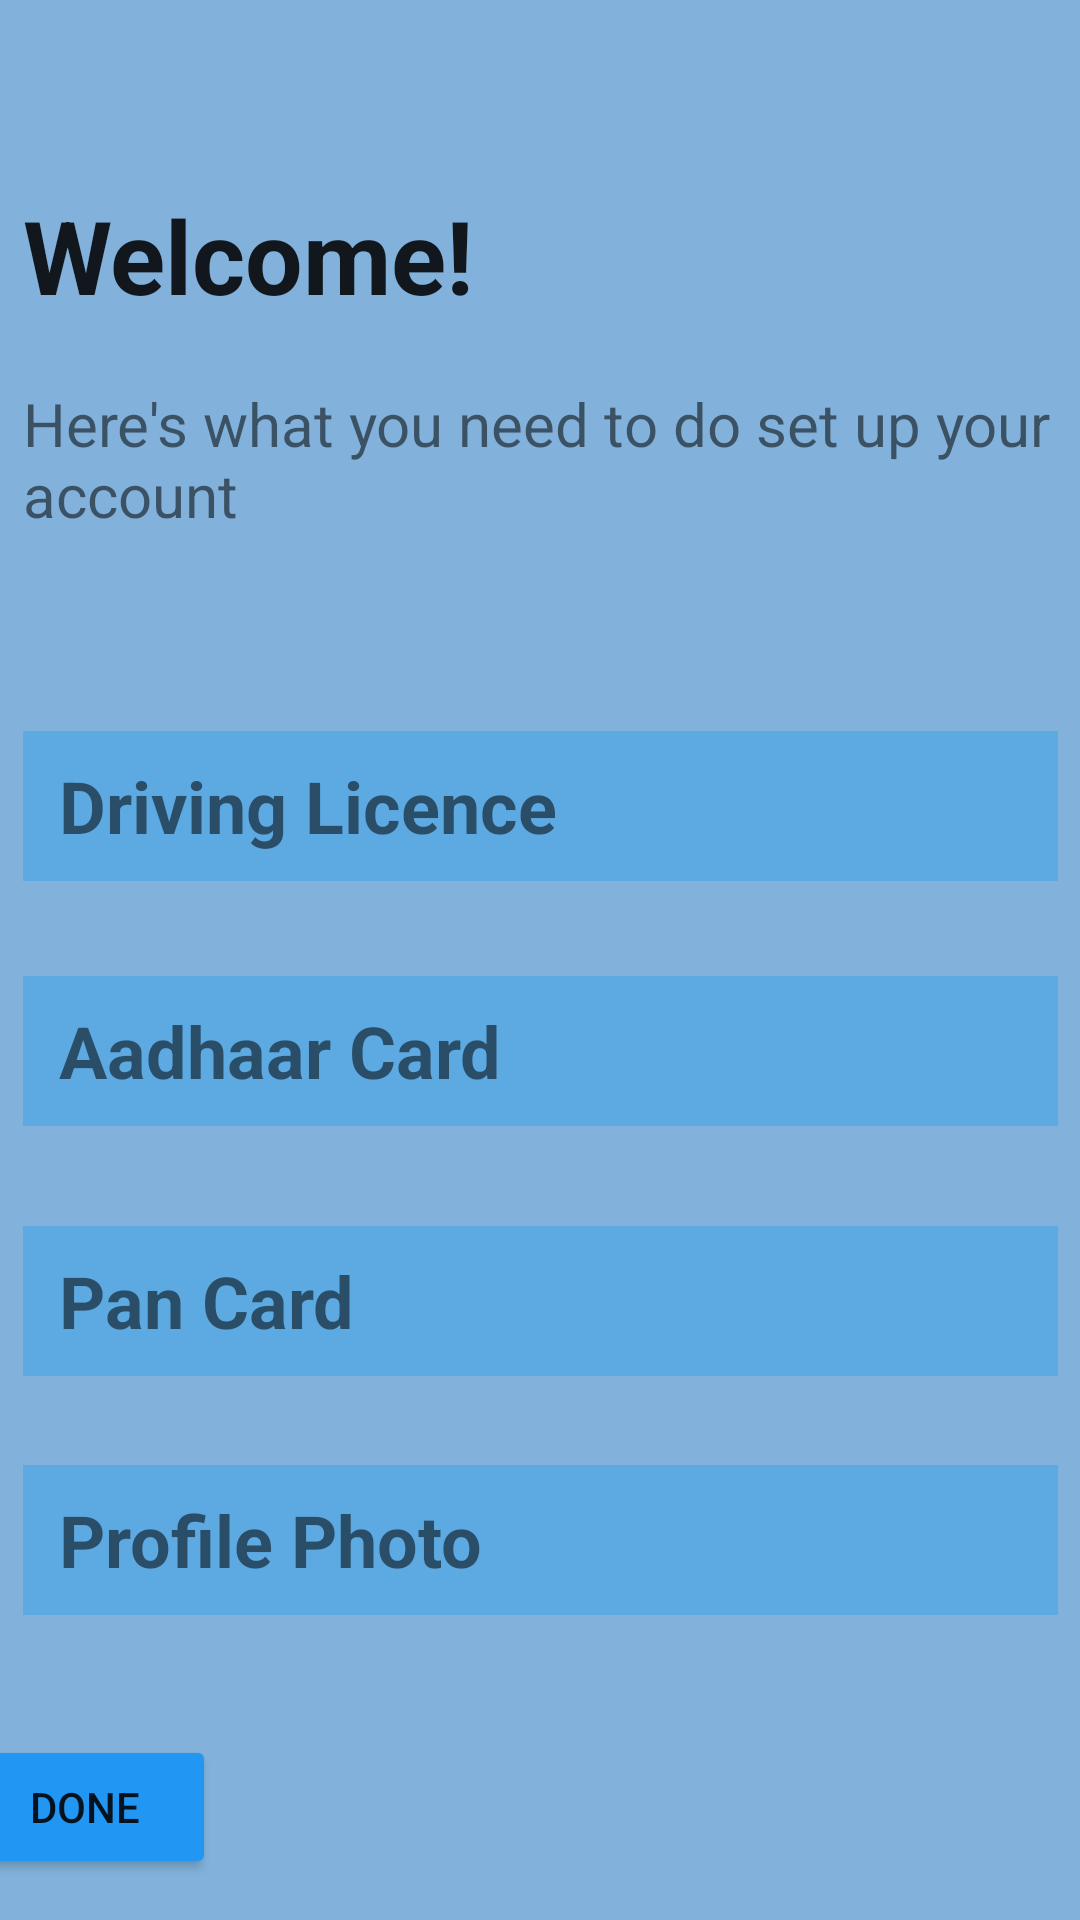

Reconstruct the res/layout file that produces this screen, plus the resources it refers to.
<!-- AndroidManifest.xml: application theme Theme.AUTOHUB -->
<!-- res/layout/documentation.xml -->
<?xml version="1.0" encoding="utf-8"?>
<androidx.constraintlayout.widget.ConstraintLayout xmlns:android="http://schemas.android.com/apk/res/android"
    xmlns:app="http://schemas.android.com/apk/res-auto"
    xmlns:tools="http://schemas.android.com/tools"
    android:layout_width="match_parent"
    android:layout_height="match_parent"
    android:background="#82B2DB"
    android:backgroundTint="#82B2DB">

    <EditText
        android:id="@+id/welcomeText"
        android:layout_width="345dp"
        android:layout_height="67dp"
        android:background="@android:color/transparent"
        android:ems="10"
        android:inputType="text"
        android:text="@string/welcome"
        android:textSize="34sp"
        android:textStyle="bold"
        app:layout_constraintBottom_toBottomOf="parent"
        app:layout_constraintEnd_toEndOf="parent"
        app:layout_constraintStart_toStartOf="parent"
        app:layout_constraintTop_toTopOf="parent"
        app:layout_constraintVertical_bias="0.09" />

    <TextView
        android:id="@+id/textView4"
        android:layout_width="345dp"
        android:layout_height="70dp"
        android:backgroundTint="@color/cardview_dark_background"
        android:text="@string/here_s_what_you_need_to_do_set_up_your_account"
        android:textSize="20sp"
        app:layout_constraintBottom_toBottomOf="parent"
        app:layout_constraintEnd_toEndOf="parent"
        app:layout_constraintStart_toStartOf="parent"
        app:layout_constraintTop_toBottomOf="@+id/welcomeText"
        app:layout_constraintVertical_bias="0.02" />

    <TextView
        android:id="@+id/drivingLicense_TextView"
        android:layout_width="345dp"
        android:layout_height="50dp"
        android:layout_marginTop="23dp"
        android:gravity="center|left"
        android:paddingStart="12dp"
        android:background="#5DAAE3"
        android:text="@string/driving_licence"
        android:textSize="24sp"
        android:textStyle="bold"
        app:drawableEndCompat="@drawable/baseline_arrow_forward_ios_24"
        app:layout_constraintBottom_toBottomOf="parent"
        app:layout_constraintEnd_toEndOf="parent"
        app:layout_constraintStart_toStartOf="parent"
        app:layout_constraintTop_toBottomOf="@+id/textView4"
        app:layout_constraintVertical_bias="0.062"
        tools:ignore="RtlHardcoded,RtlSymmetry" />

    <TextView
        android:id="@+id/aadharCard_TextView"
        android:layout_width="345dp"
        android:layout_height="50dp"
        android:layout_marginTop="25dp"
        android:gravity="center|left"
        android:paddingStart="12dp"
        android:background="#5DAAE3"
        android:text="@string/aadhaar_card"
        android:textSize="24sp"
        android:textStyle="bold"
        app:drawableEndCompat="@drawable/baseline_arrow_forward_ios_24"
        app:layout_constraintBottom_toBottomOf="parent"
        app:layout_constraintEnd_toEndOf="parent"
        app:layout_constraintStart_toStartOf="parent"
        app:layout_constraintTop_toBottomOf="@+id/drivingLicense_TextView"
        app:layout_constraintVertical_bias="0.025" />

    <TextView
        android:id="@+id/panCard_TextView"
        android:layout_width="345dp"
        android:layout_height="50dp"
        android:layout_marginTop="25dp"
        android:drawableRight="@drawable/baseline_arrow_forward_ios_24"
        android:gravity="center|left"
        android:paddingLeft="12dp"
        android:background="#5DAAE3"
        android:text="@string/pan_card"
        android:textSize="24sp"
        android:textStyle="bold"
        app:layout_constraintBottom_toBottomOf="parent"
        app:layout_constraintEnd_toEndOf="parent"
        app:layout_constraintStart_toStartOf="parent"
        app:layout_constraintTop_toBottomOf="@+id/aadharCard_TextView"
        app:layout_constraintVertical_bias="0.044" />

    <TextView
        android:id="@+id/profilePhoto_TextView"
        android:layout_width="345dp"
        android:layout_height="50dp"
        android:layout_marginTop="25dp"
        android:background="#5DAAE3"
        android:drawableRight="@drawable/baseline_arrow_forward_ios_24"
        android:gravity="center|left"
        android:paddingLeft="12dp"
        android:text="@string/profile_photo"
        android:textSize="24sp"
        android:textStyle="bold"
        app:layout_constraintBottom_toBottomOf="parent"
        app:layout_constraintEnd_toEndOf="parent"
        app:layout_constraintStart_toStartOf="parent"
        app:layout_constraintTop_toBottomOf="@+id/panCard_TextView"
        app:layout_constraintVertical_bias="0.045" />

    <ImageView
        android:id="@+id/imageView12"
        android:layout_width="39dp"
        android:layout_height="33dp"
        android:background="#5DAAE3"
        android:visibility="gone"
        app:layout_constraintBottom_toBottomOf="@+id/drivingLicense_TextView"
        app:layout_constraintEnd_toEndOf="@+id/drivingLicense_TextView"
        app:layout_constraintHorizontal_bias="1.0"
        app:layout_constraintStart_toStartOf="@+id/drivingLicense_TextView"
        app:layout_constraintTop_toTopOf="@+id/drivingLicense_TextView"
        app:layout_constraintVertical_bias="0.47"
        app:srcCompat="@drawable/baseline_check_24" />

    <ImageView
        android:id="@+id/imageView15"
        android:layout_width="39dp"
        android:layout_height="33dp"
        android:background="#5DAAE3"
        android:visibility="gone"
        app:layout_constraintBottom_toBottomOf="@+id/aadharCard_TextView"
        app:layout_constraintEnd_toEndOf="@+id/aadharCard_TextView"
        app:layout_constraintHorizontal_bias="1.0"
        app:layout_constraintStart_toStartOf="@+id/aadharCard_TextView"
        app:layout_constraintTop_toTopOf="@+id/aadharCard_TextView"
        app:layout_constraintVertical_bias="0.47"
        app:srcCompat="@drawable/baseline_check_24" />

    <ImageView
        android:id="@+id/imageView18"
        android:layout_width="39dp"
        android:layout_height="33dp"
        android:background="#5DAAE3"
        android:visibility="gone"
        app:layout_constraintBottom_toBottomOf="@+id/panCard_TextView"
        app:layout_constraintEnd_toEndOf="@+id/panCard_TextView"
        app:layout_constraintHorizontal_bias="1.0"
        app:layout_constraintStart_toStartOf="@+id/panCard_TextView"
        app:layout_constraintTop_toTopOf="@+id/panCard_TextView"
        app:layout_constraintVertical_bias="0.47"
        app:srcCompat="@drawable/baseline_check_24" />

    <ImageView
        android:id="@+id/imageView20"
        android:layout_width="39dp"
        android:layout_height="33dp"
        android:background="#5DAAE3"
        android:visibility="gone"
        app:layout_constraintBottom_toBottomOf="@+id/profilePhoto_TextView"
        app:layout_constraintEnd_toEndOf="@+id/profilePhoto_TextView"
        app:layout_constraintHorizontal_bias="1.0"
        app:layout_constraintStart_toStartOf="@+id/profilePhoto_TextView"
        app:layout_constraintTop_toTopOf="@+id/profilePhoto_TextView"
        app:layout_constraintVertical_bias="0.47"
        app:srcCompat="@drawable/baseline_check_24" />

    <Button
        android:id="@+id/doneButton"
        android:layout_width="wrap_content"
        android:layout_height="wrap_content"
        android:layout_marginTop="40dp"
        android:layout_marginEnd="288dp"
        android:backgroundTint="#2196F3"
        android:text="Done"
        app:layout_constraintEnd_toEndOf="parent"
        app:layout_constraintTop_toBottomOf="@+id/profilePhoto_TextView" />
</androidx.constraintlayout.widget.ConstraintLayout>
<!-- resources referenced by this layout -->
<resources>
  <string name="aadhaar_card">Aadhaar Card</string>
  <string name="driving_licence">Driving Licence</string>
  <string name="here_s_what_you_need_to_do_set_up_your_account">Here\'s what you need to do set up your account</string>
  <string name="pan_card">Pan Card</string>
  <string name="profile_photo">Profile Photo</string>
  <string name="welcome">Welcome!</string>
  <style name="Theme.AUTOHUB" parent="Theme.MaterialComponents.DayNight.DarkActionBar">
          <item name="colorPrimary">@color/black</item> 
          <item name="colorPrimaryVariant">@color/white</item> 
          <item name="colorOnPrimary">@color/white</item> 
          <item name="colorSecondary">@color/black</item> 
          <item name="colorOnSecondary">@color/white</item> 
          <item name="android:windowBackground">@color/white</item> 
      </style>
  <color name="black">#FF000000</color>
  <color name="white">#FFFFFFFF</color>
</resources>
